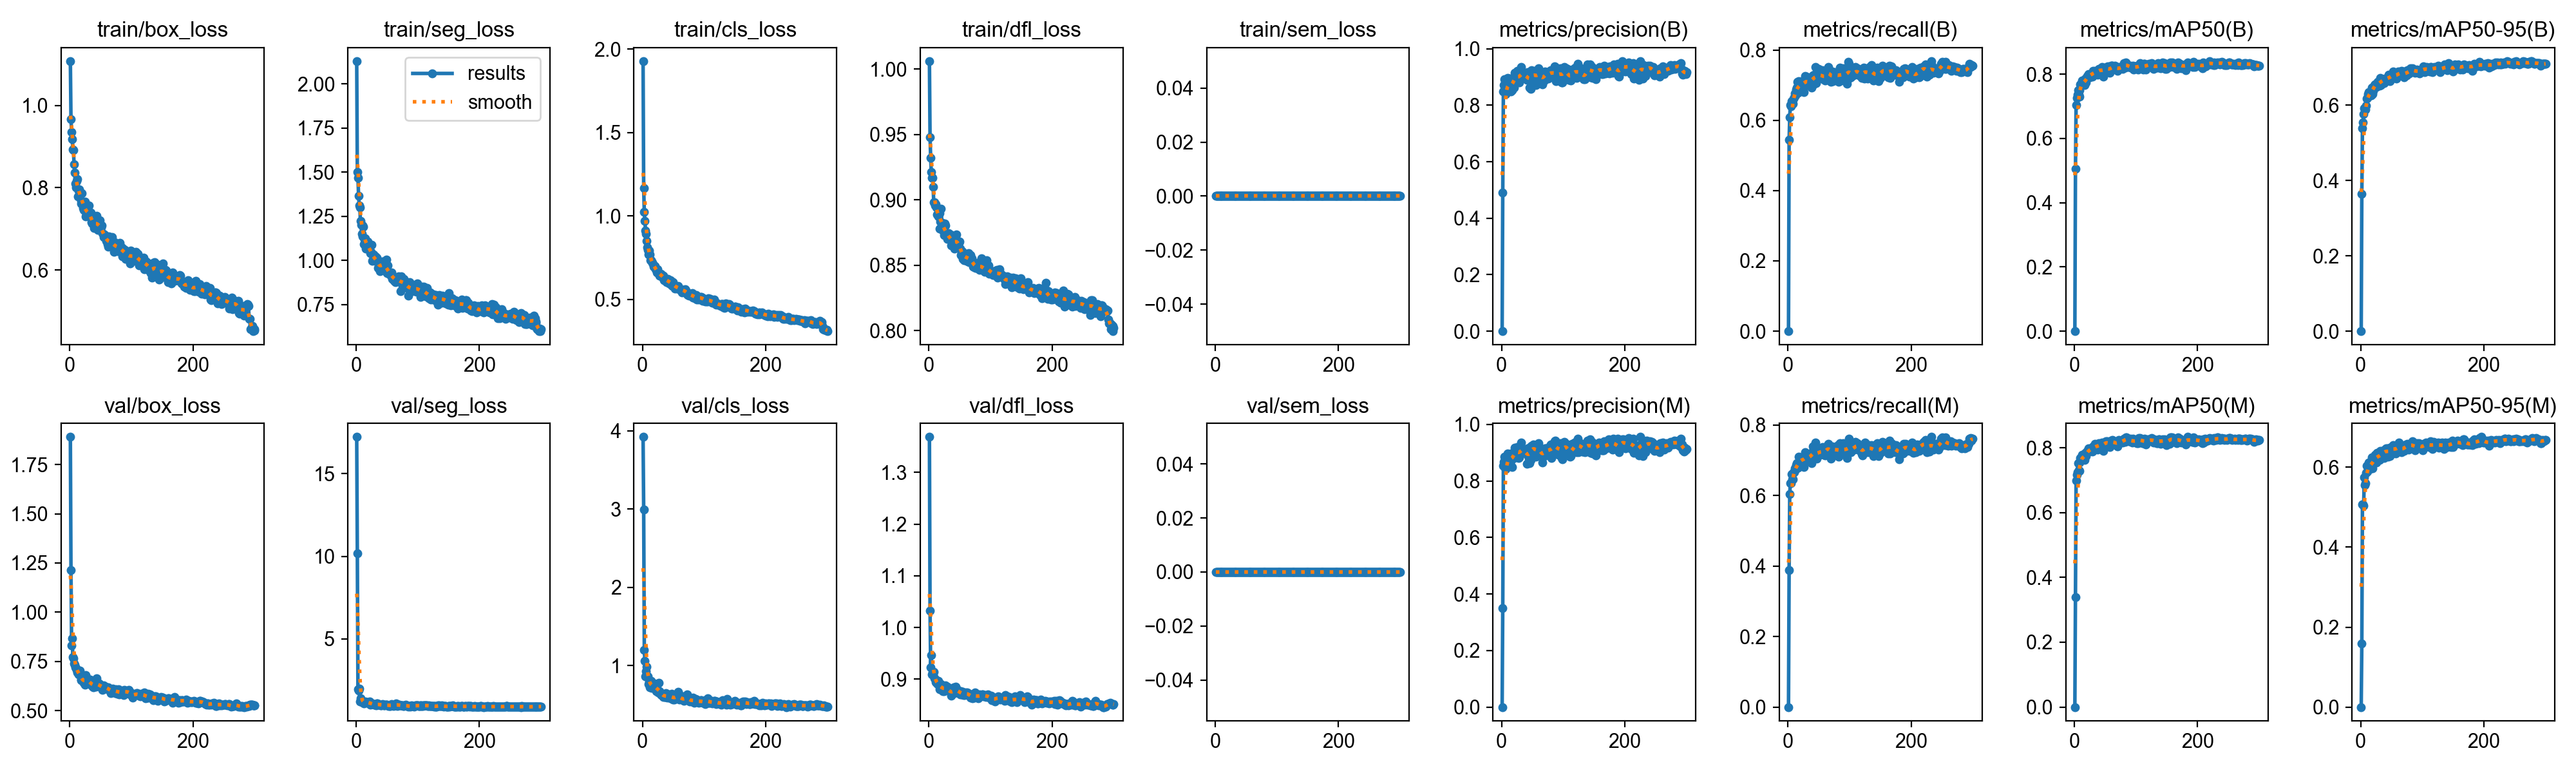

The table this chart was drawn from, first rows:
epoch, time, train/box_loss, train/seg_loss, train/cls_loss, train/dfl_loss, train/sem_loss, metrics/precision(B), metrics/recall(B), metrics/mAP50(B), metrics/mAP50-95(B), metrics/precision(M), metrics/recall(M), metrics/mAP50(M), metrics/mAP50-95(M), val/box_loss, val/seg_loss, val/cls_loss, val/dfl_loss, val/sem_loss, lr/pg0, lr/pg1, lr/pg2
1, 13.01, 1.108, 2.129, 1.929, 1.006, 0, 0, 0, 0, 0, 0, 0, 0, 0, 1.89, 17.23, 3.923, 1.369, 0, 0.0003256, 0.0003256, 0.06777
2, 22.85, 0.9665, 1.499, 1.167, 0.9481, 0, 0.4905, 0.5443, 0.5057, 0.3636, 0.3497, 0.388, 0.3383, 0.1588, 1.213, 10.16, 2.995, 1.033, 0, 0.0006567, 0.0006567, 0.03477
3, 33.77, 0.9351, 1.469, 1.025, 0.9321, 0, 0.8481, 0.6091, 0.7033, 0.5388, 0.8529, 0.6044, 0.6984, 0.508, 0.8319, 1.933, 1.196, 0.9233, 0, 0.0009857, 0.0009857, 0.001761
4, 44.64, 0.9184, 1.367, 0.9683, 0.9216, 0, 0.872, 0.6435, 0.7259, 0.5539, 0.8683, 0.6358, 0.7173, 0.5079, 0.8656, 1.851, 1.057, 0.9466, 0, 0.0009901, 0.0009901, 0.0009901
5, 55.58, 0.8932, 1.312, 0.9118, 0.9168, 0, 0.8912, 0.6402, 0.7362, 0.5757, 0.8858, 0.6362, 0.7241, 0.5044, 0.7716, 1.976, 0.8592, 0.9095, 0, 0.0009868, 0.0009868, 0.0009868
6, 66.16, 0.8908, 1.302, 0.8914, 0.9169, 0, 0.8543, 0.6549, 0.7506, 0.591, 0.8477, 0.6616, 0.7535, 0.5749, 0.765, 1.213, 0.9277, 0.9131, 0, 0.0009835, 0.0009835, 0.0009835
7, 77.01, 0.8576, 1.222, 0.8519, 0.91, 0, 0.8408, 0.6501, 0.7372, 0.5899, 0.842, 0.6473, 0.7311, 0.5552, 0.7392, 1.411, 0.9828, 0.9082, 0, 0.0009802, 0.0009802, 0.0009802
8, 87.12, 0.8373, 1.2, 0.8108, 0.8984, 0, 0.8436, 0.6478, 0.731, 0.5876, 0.8458, 0.6473, 0.7282, 0.5607, 0.7345, 1.237, 0.852, 0.9143, 0, 0.0009769, 0.0009769, 0.0009769
9, 97.52, 0.8094, 1.151, 0.7969, 0.8982, 0, 0.8751, 0.6625, 0.7493, 0.5992, 0.8739, 0.6673, 0.7538, 0.5856, 0.7214, 1.164, 0.8578, 0.9023, 0, 0.0009736, 0.0009736, 0.0009736
10, 108.1, 0.8011, 1.137, 0.7702, 0.8956, 0, 0.8973, 0.6661, 0.7673, 0.6173, 0.8973, 0.6673, 0.7684, 0.6036, 0.718, 1.163, 0.7635, 0.901, 0, 0.0009703, 0.0009703, 0.0009703
11, 118.8, 0.8167, 1.2, 0.7918, 0.8968, 0, 0.8514, 0.6772, 0.7683, 0.6183, 0.8552, 0.6768, 0.7655, 0.5894, 0.708, 1.176, 0.7904, 0.8948, 0, 0.000967, 0.000967, 0.000967
12, 128.9, 0.8202, 1.191, 0.7675, 0.894, 0, 0.8951, 0.6702, 0.7703, 0.6294, 0.8948, 0.6729, 0.7661, 0.5985, 0.6934, 1.187, 0.7221, 0.8939, 0, 0.0009637, 0.0009637, 0.0009637
13, 139.2, 0.7792, 1.093, 0.7338, 0.8891, 0, 0.8934, 0.6872, 0.7807, 0.6344, 0.8922, 0.6863, 0.7786, 0.6123, 0.6961, 1.099, 0.7515, 0.8915, 0, 0.0009604, 0.0009604, 0.0009604
14, 149.8, 0.7922, 1.119, 0.7333, 0.889, 0, 0.8614, 0.6931, 0.7758, 0.6327, 0.8602, 0.6922, 0.7745, 0.61, 0.6839, 1.102, 0.8049, 0.89, 0, 0.0009571, 0.0009571, 0.0009571
15, 159.8, 0.7963, 1.124, 0.7283, 0.8873, 0, 0.8485, 0.7102, 0.7767, 0.6287, 0.8981, 0.6797, 0.7723, 0.5966, 0.6969, 1.212, 0.7118, 0.8967, 0, 0.0009538, 0.0009538, 0.0009538
16, 169.9, 0.789, 1.068, 0.7193, 0.8915, 0, 0.8732, 0.6778, 0.768, 0.6259, 0.8744, 0.6787, 0.766, 0.5971, 0.7027, 1.157, 0.7228, 0.889, 0, 0.0009505, 0.0009505, 0.0009505
17, 180.2, 0.7854, 1.075, 0.7124, 0.8898, 0, 0.8529, 0.6845, 0.7662, 0.6255, 0.8493, 0.6816, 0.7625, 0.604, 0.6792, 1.146, 0.7199, 0.8857, 0, 0.0009472, 0.0009472, 0.0009472
18, 190.1, 0.762, 1.094, 0.694, 0.8782, 0, 0.8824, 0.7111, 0.7862, 0.6458, 0.8858, 0.7101, 0.7849, 0.6253, 0.6546, 1.111, 0.7716, 0.8809, 0, 0.0009439, 0.0009439, 0.0009439
19, 200.4, 0.7684, 1.105, 0.7006, 0.8834, 0, 0.8878, 0.6968, 0.7744, 0.6294, 0.8862, 0.6959, 0.7736, 0.5975, 0.6568, 1.147, 0.7697, 0.8859, 0, 0.0009406, 0.0009406, 0.0009406
20, 210.1, 0.7866, 1.068, 0.7012, 0.8932, 0, 0.8633, 0.7007, 0.7865, 0.6381, 0.881, 0.6914, 0.7819, 0.6142, 0.6645, 1.107, 0.7438, 0.8899, 0, 0.0009373, 0.0009373, 0.0009373
21, 220.9, 0.7611, 1.072, 0.6793, 0.8821, 0, 0.9144, 0.703, 0.7938, 0.6484, 0.9169, 0.705, 0.7909, 0.6124, 0.6541, 1.163, 0.7087, 0.884, 0, 0.000934, 0.000934, 0.000934
22, 231.2, 0.751, 1.076, 0.6809, 0.8825, 0, 0.9058, 0.7058, 0.7936, 0.6529, 0.901, 0.7023, 0.7881, 0.6163, 0.6524, 1.204, 0.6746, 0.885, 0, 0.0009307, 0.0009307, 0.0009307
23, 241.4, 0.7458, 1.042, 0.6614, 0.8766, 0, 0.9069, 0.7058, 0.8014, 0.6549, 0.9094, 0.7077, 0.7983, 0.6242, 0.6402, 1.014, 0.7613, 0.8763, 0, 0.0009274, 0.0009274, 0.0009274
24, 251.9, 0.755, 1.049, 0.6793, 0.8783, 0, 0.9019, 0.71, 0.7982, 0.6551, 0.9079, 0.7073, 0.7933, 0.6309, 0.6402, 1.088, 0.6849, 0.8792, 0, 0.0009241, 0.0009241, 0.0009241
25, 262.2, 0.7668, 1.088, 0.6584, 0.873, 0, 0.8955, 0.6945, 0.7909, 0.6553, 0.8967, 0.6954, 0.7907, 0.629, 0.6323, 1.033, 0.6551, 0.8773, 0, 0.0009208, 0.0009208, 0.0009208
26, 272.6, 0.7298, 0.9963, 0.6613, 0.882, 0, 0.9227, 0.6806, 0.7949, 0.6482, 0.9202, 0.6815, 0.7909, 0.6118, 0.6812, 1.069, 0.6621, 0.8869, 0, 0.0009175, 0.0009175, 0.0009175
27, 282.9, 0.7349, 1.005, 0.6535, 0.8806, 0, 0.8912, 0.7159, 0.7981, 0.6521, 0.8982, 0.7064, 0.7975, 0.6359, 0.6697, 1.022, 0.7737, 0.8885, 0, 0.0009142, 0.0009142, 0.0009142
28, 292.8, 0.743, 1.035, 0.6429, 0.8724, 0, 0.8835, 0.7264, 0.8018, 0.6625, 0.88, 0.7236, 0.7976, 0.6204, 0.6608, 1.055, 0.674, 0.8804, 0, 0.0009109, 0.0009109, 0.0009109
29, 302.9, 0.7351, 1.001, 0.6455, 0.8734, 0, 0.881, 0.7093, 0.7921, 0.6532, 0.8828, 0.7083, 0.7886, 0.6301, 0.6495, 1.015, 0.6533, 0.8815, 0, 0.0009076, 0.0009076, 0.0009076
30, 313.1, 0.7388, 1.01, 0.6526, 0.8703, 0, 0.9133, 0.7245, 0.8104, 0.66, 0.906, 0.7188, 0.8036, 0.6323, 0.6562, 1.016, 0.6303, 0.8855, 0, 0.0009043, 0.0009043, 0.0009043
31, 323.4, 0.7565, 1.022, 0.6511, 0.8729, 0, 0.9111, 0.6997, 0.7994, 0.651, 0.9084, 0.6993, 0.7952, 0.6182, 0.6462, 0.9994, 0.625, 0.8794, 0, 0.000901, 0.000901, 0.000901
32, 333.6, 0.7306, 0.9954, 0.6356, 0.8743, 0, 0.9357, 0.7074, 0.8093, 0.6715, 0.9358, 0.7082, 0.8049, 0.6403, 0.6342, 0.9602, 0.6208, 0.8781, 0, 0.0008977, 0.0008977, 0.0008977
33, 343.8, 0.7372, 1.014, 0.6401, 0.874, 0, 0.9017, 0.6997, 0.802, 0.6533, 0.8975, 0.7007, 0.7973, 0.623, 0.6578, 0.9833, 0.6223, 0.8786, 0, 0.0008944, 0.0008944, 0.0008944
34, 354.1, 0.7393, 1.009, 0.6401, 0.8708, 0, 0.9123, 0.7178, 0.8105, 0.6685, 0.9111, 0.7169, 0.8113, 0.6324, 0.6339, 1.077, 0.5974, 0.8763, 0, 0.0008911, 0.0008911, 0.0008911
35, 364.1, 0.7154, 0.998, 0.6149, 0.87, 0, 0.9101, 0.7083, 0.8018, 0.6645, 0.9138, 0.7111, 0.8054, 0.6415, 0.6469, 1.077, 0.6212, 0.8773, 0, 0.0008878, 0.0008878, 0.0008878
36, 375, 0.7128, 0.9566, 0.6146, 0.8651, 0, 0.9127, 0.7121, 0.8071, 0.6662, 0.9115, 0.7111, 0.8041, 0.6381, 0.6245, 0.9936, 0.5945, 0.8683, 0, 0.0008845, 0.0008845, 0.0008845
37, 385, 0.7205, 0.9718, 0.625, 0.8732, 0, 0.9086, 0.711, 0.8098, 0.6673, 0.9064, 0.7112, 0.8034, 0.6328, 0.6207, 1.049, 0.5949, 0.8726, 0, 0.0008812, 0.0008812, 0.0008812
38, 395.4, 0.7126, 0.955, 0.6209, 0.8677, 0, 0.9016, 0.693, 0.7987, 0.6578, 0.9004, 0.6921, 0.7951, 0.6232, 0.6201, 1.011, 0.6494, 0.8772, 0, 0.0008779, 0.0008779, 0.0008779
39, 405.9, 0.7019, 0.9392, 0.6035, 0.8686, 0, 0.9074, 0.7207, 0.8116, 0.6702, 0.9067, 0.7207, 0.8098, 0.645, 0.6406, 1, 0.5951, 0.8745, 0, 0.0008746, 0.0008746, 0.0008746
40, 416.6, 0.7059, 0.9626, 0.6138, 0.8656, 0, 0.9083, 0.727, 0.8165, 0.6687, 0.9073, 0.7276, 0.8135, 0.6439, 0.6481, 0.967, 0.5882, 0.8841, 0, 0.0008713, 0.0008713, 0.0008713
41, 426.9, 0.7082, 0.9866, 0.6233, 0.8699, 0, 0.8898, 0.7234, 0.8172, 0.671, 0.8613, 0.7388, 0.8125, 0.6479, 0.6266, 0.962, 0.5992, 0.8749, 0, 0.000868, 0.000868, 0.000868
42, 436.9, 0.7214, 0.9931, 0.6077, 0.8627, 0, 0.9168, 0.7026, 0.8077, 0.671, 0.9157, 0.7042, 0.8044, 0.6374, 0.6225, 0.9851, 0.6267, 0.8736, 0, 0.0008647, 0.0008647, 0.0008647
43, 447.6, 0.7135, 0.9678, 0.5963, 0.8664, 0, 0.889, 0.7293, 0.8109, 0.6721, 0.889, 0.7293, 0.8069, 0.6471, 0.6282, 1.029, 0.6184, 0.8743, 0, 0.0008614, 0.0008614, 0.0008614
44, 457.8, 0.731, 0.9934, 0.6087, 0.8724, 0, 0.9003, 0.7188, 0.8141, 0.667, 0.8925, 0.715, 0.8033, 0.6263, 0.6634, 1.011, 0.6054, 0.8853, 0, 0.0008581, 0.0008581, 0.0008581
45, 468, 0.7098, 0.981, 0.6133, 0.8734, 0, 0.8623, 0.7521, 0.8229, 0.6806, 0.8638, 0.7502, 0.8166, 0.6456, 0.6329, 0.9573, 0.5809, 0.8771, 0, 0.0008548, 0.0008548, 0.0008548
46, 478.5, 0.6966, 0.9414, 0.5882, 0.8668, 0, 0.9179, 0.7054, 0.8113, 0.6701, 0.9192, 0.7064, 0.8139, 0.6398, 0.6272, 0.9637, 0.5954, 0.8804, 0, 0.0008515, 0.0008515, 0.0008515
47, 488.8, 0.7098, 0.9847, 0.6062, 0.8671, 0, 0.8579, 0.7188, 0.7926, 0.6633, 0.8747, 0.7056, 0.7897, 0.6278, 0.6248, 0.9851, 0.6392, 0.8768, 0, 0.0008482, 0.0008482, 0.0008482
48, 499, 0.7011, 0.9402, 0.5817, 0.8649, 0, 0.9251, 0.7207, 0.817, 0.6769, 0.9233, 0.7197, 0.8156, 0.6485, 0.6377, 1.003, 0.5741, 0.8785, 0, 0.0008449, 0.0008449, 0.0008449
49, 509.4, 0.7203, 1.004, 0.5981, 0.8671, 0, 0.9063, 0.7194, 0.8139, 0.6751, 0.9039, 0.7255, 0.8107, 0.6368, 0.6269, 1.001, 0.6077, 0.8765, 0, 0.0008416, 0.0008416, 0.0008416
50, 519.2, 0.705, 0.9285, 0.6051, 0.868, 0, 0.8857, 0.7464, 0.8154, 0.6767, 0.921, 0.7226, 0.8162, 0.6508, 0.6204, 1.02, 0.5674, 0.874, 0, 0.0008383, 0.0008383, 0.0008383
51, 529.8, 0.7036, 0.9715, 0.5795, 0.8629, 0, 0.9147, 0.7262, 0.8184, 0.6784, 0.9172, 0.7281, 0.8205, 0.6434, 0.6273, 0.969, 0.5876, 0.8708, 0, 0.000835, 0.000835, 0.000835
52, 540.2, 0.7077, 0.9281, 0.5832, 0.8579, 0, 0.9179, 0.7255, 0.8216, 0.6799, 0.9296, 0.7159, 0.8182, 0.6424, 0.6264, 0.9356, 0.5664, 0.8767, 0, 0.0008317, 0.0008317, 0.0008317
53, 550.6, 0.689, 0.9244, 0.5664, 0.86, 0, 0.9129, 0.7289, 0.8225, 0.6884, 0.9162, 0.7295, 0.8195, 0.655, 0.6069, 0.9658, 0.591, 0.8705, 0, 0.0008284, 0.0008284, 0.0008284
54, 561, 0.6878, 0.9328, 0.5722, 0.8607, 0, 0.9216, 0.728, 0.8242, 0.6849, 0.9208, 0.7255, 0.8192, 0.6528, 0.6211, 0.9312, 0.5792, 0.8714, 0, 0.0008251, 0.0008251, 0.0008251
55, 571, 0.6802, 0.9181, 0.5775, 0.8548, 0, 0.9069, 0.7239, 0.8121, 0.6766, 0.9033, 0.7211, 0.8089, 0.6358, 0.6288, 0.9154, 0.6163, 0.876, 0, 0.0008218, 0.0008218, 0.0008218
56, 581.2, 0.6859, 0.9275, 0.5654, 0.8591, 0, 0.8709, 0.7417, 0.8161, 0.6792, 0.8858, 0.7379, 0.8168, 0.6539, 0.6119, 0.9872, 0.605, 0.8696, 0, 0.0008185, 0.0008185, 0.0008185
57, 591.1, 0.6812, 0.9091, 0.5732, 0.854, 0, 0.9116, 0.7174, 0.8087, 0.672, 0.913, 0.7204, 0.8085, 0.6352, 0.6189, 1.022, 0.6022, 0.8736, 0, 0.0008152, 0.0008152, 0.0008152
58, 600.9, 0.6816, 0.9298, 0.58, 0.8565, 0, 0.8804, 0.7216, 0.8043, 0.6694, 0.8944, 0.7159, 0.8028, 0.6387, 0.6217, 1.003, 0.6649, 0.8688, 0, 0.0008119, 0.0008119, 0.0008119
59, 611.1, 0.6712, 0.8962, 0.5672, 0.8589, 0, 0.9223, 0.7246, 0.8198, 0.6823, 0.9278, 0.7264, 0.816, 0.6492, 0.6186, 0.9668, 0.5873, 0.8715, 0, 0.0008086, 0.0008086, 0.0008086
60, 620.7, 0.6815, 0.9086, 0.5653, 0.8571, 0, 0.9315, 0.7126, 0.8264, 0.6854, 0.934, 0.7145, 0.8228, 0.6538, 0.6147, 0.9506, 0.5644, 0.8741, 0, 0.0008053, 0.0008053, 0.0008053
... 240 more rows
